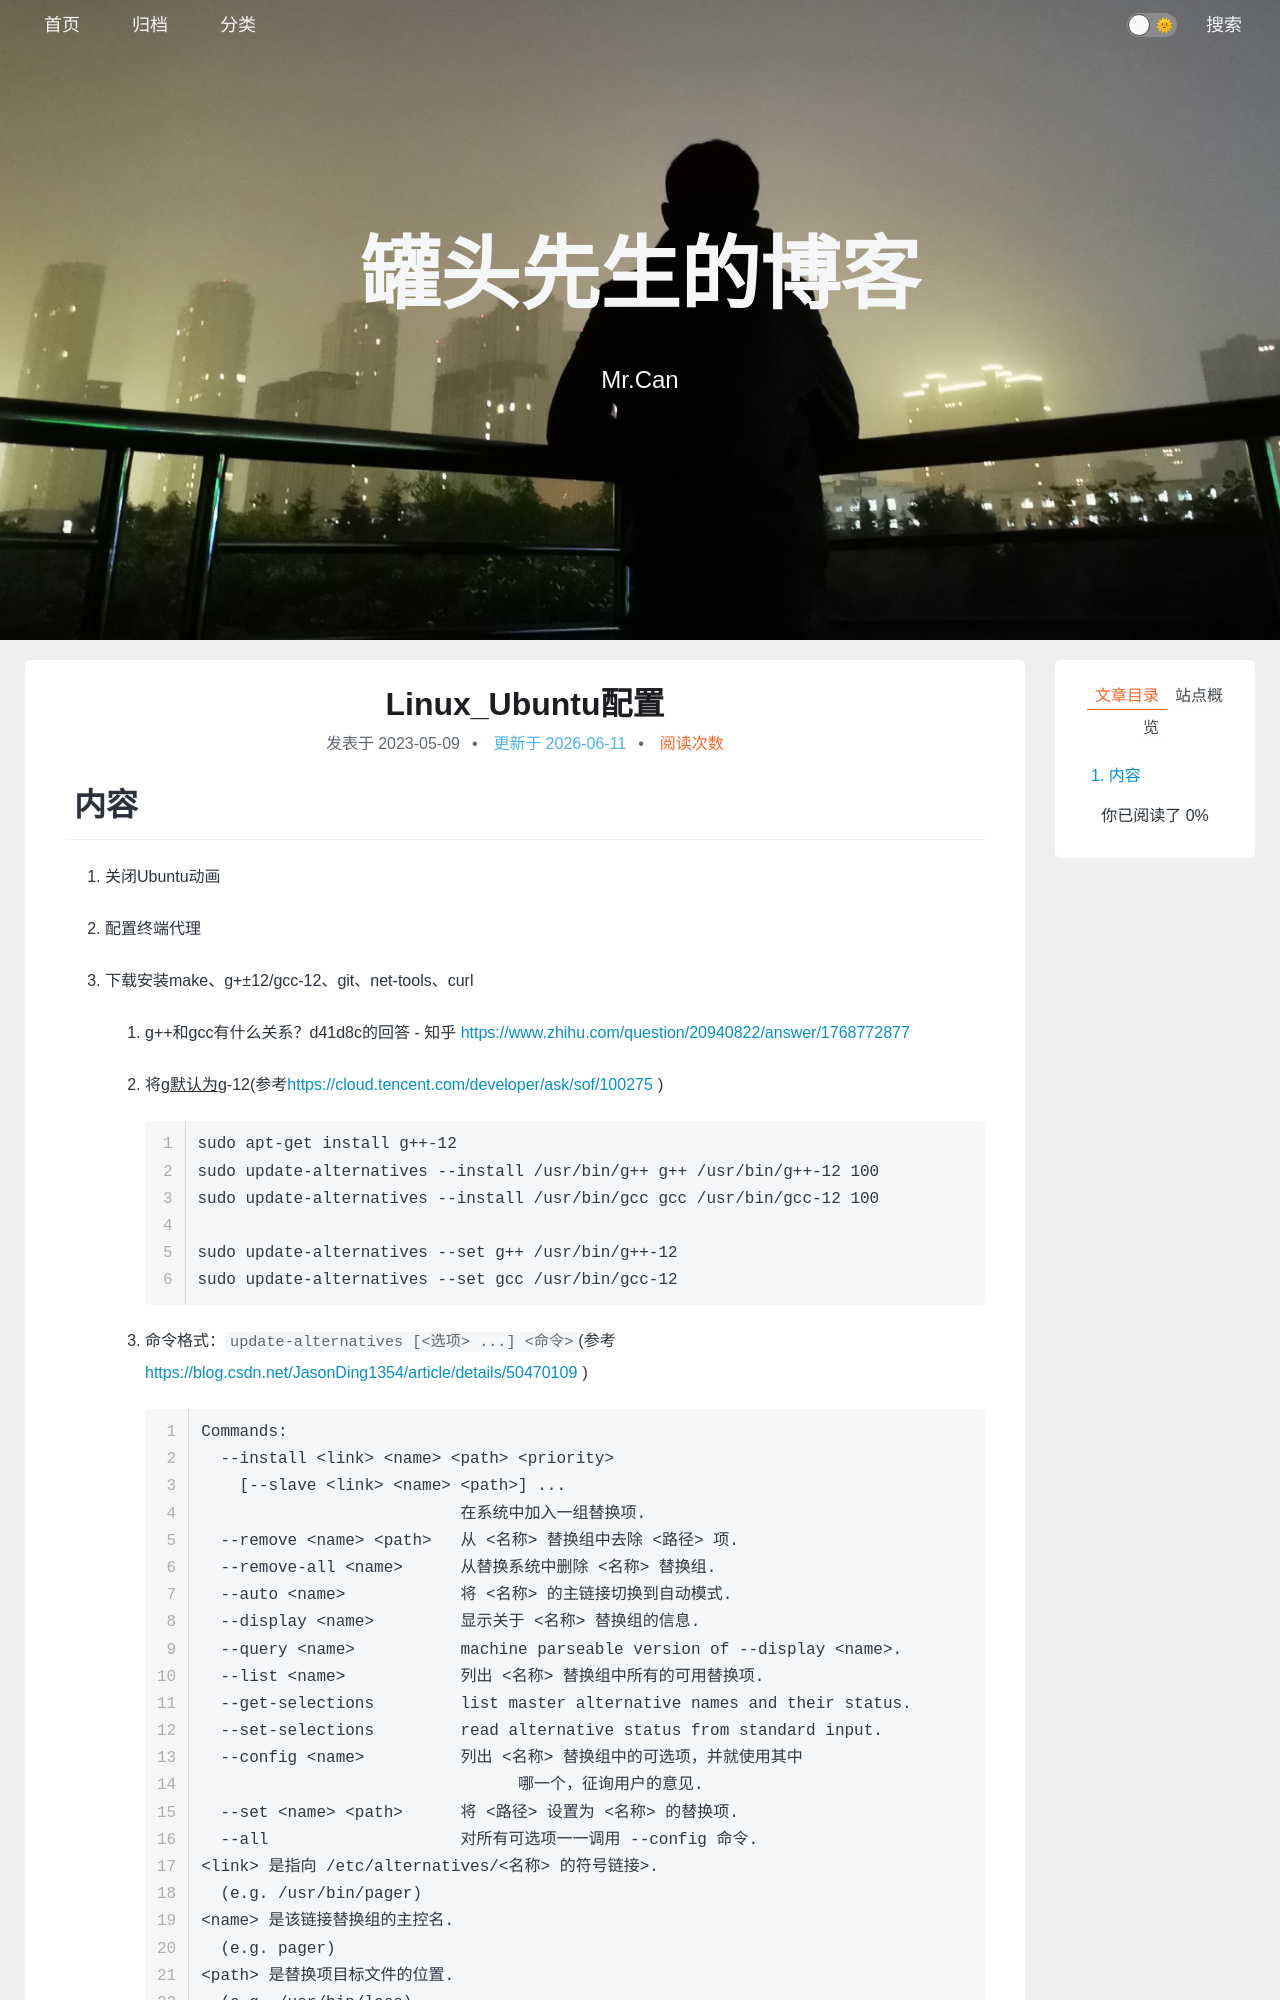

repository: xing-cg/xing-cg.github.io · page: Linux/Linux_Ubuntu配置/index.html · generator: jekyll

---
title: Linux_Ubuntu配置
categories:
  - - Linux
  - - 操作系统
tags: 
date: 2023/5/9
updated: 
comments: 
published:
---

# 内容

1. 关闭Ubuntu动画

2. 配置终端代理

3. 下载安装make、g++-12/gcc-12、git、net-tools、curl

   1. g++和gcc有什么关系？d41d8c的回答 - 知乎 https://www.zhihu.com/question/20940822/answer/1768772877

   2. 将g++默认为g++-12(参考https://cloud.tencent.com/developer/ask/sof/100275)

      ```
      sudo apt-get install g++-12
      sudo update-alternatives --install /usr/bin/g++ g++ /usr/bin/g++-12 100
      sudo update-alternatives --install /usr/bin/gcc gcc /usr/bin/gcc-12 100
      
      sudo update-alternatives --set g++ /usr/bin/g++-12
      sudo update-alternatives --set gcc /usr/bin/gcc-12
      ```

   3. 命令格式：`update-alternatives [<选项> ...] <命令>`(参考https://blog.csdn.net/JasonDing1354/article/details/50470109)
